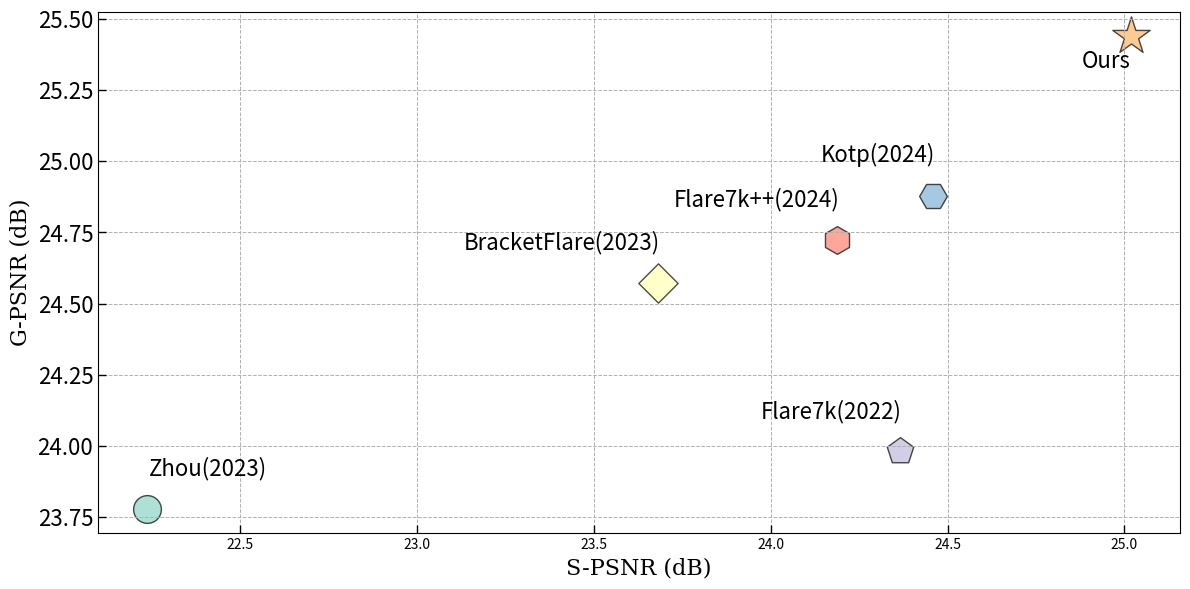

This chart was generated by the following Python code: (Note: this script raises an exception after producing the figure.)
# import matplotlib.pyplot as plt
# import seaborn as sns
# import pandas as pd
# import numpy as np

# # Sample data
# data = {
#     'Method': ['Ours', 'SNRNet', 'NeRco', 'SMG-LLIE', 'MBLLVEN', 'SMOID', 'SMID', 'StableLLVE','SDSDNet', 'LLVE-SEG', 'DP3DF', 'FASTLLVE'],
#     'PSNR': [31.17, 25.65, 23, 26.04, 24.82, 22.57, 22.97, 21.64, 21.88, 24.85, 25.39, 29.34],
#     'Inference Time': [0.081, 0.201, 2.904, 0.362, 0.366, 0.197, 0.131, 0.037, 0.401, 0.165, 0.182, 0.078],
#     'MarkerSize': [200, 150, 150, 100, 120, 100, 80, 60, 90, 110, 130, 140],  # Adjusted size
#     'Color': sns.color_palette("husl", 12)  # Use a color palette
# }

# df = pd.DataFrame(data)

# # Create scatter plot
# plt.figure(figsize=(12, 8))
# scatter = plt.scatter(
#     x=df['Inference Time'],
#     y=df['PSNR'],
#     s=df['MarkerSize'],  # Marker size
#     c=[color for color in df['Color']],  # Ensure correct color assignment
#     alpha=0.7,           # Transparency
#     edgecolor='black'    # Edge color
# )

# # Add text labels
# for i, txt in enumerate(df['Method']):
#     plt.annotate(txt, (df['Inference Time'][i], df['PSNR'][i]), fontsize=15, ha='right', va='bottom')

# # Log scale for x-axis
# plt.xscale('log')

# # Customize plot aesthetics
# plt.title('Performance vs. Efficiency', fontsize=20)
# plt.xlabel('Inference Time (s)', fontsize=16)
# plt.ylabel('PSNR (dB)', fontsize=16)
# plt.grid(True, which="both", ls="--")
# plt.tight_layout()
# plt.savefig('performance_vs_efficiency.png')
# plt.show()

import matplotlib.pyplot as plt
import seaborn as sns
import pandas as pd

# Sample data
data = {
    'Method': [ 'Zhou(2023)', 'BracketFlare(2023)', 'Flare7k(2022)', 'Flare7k++(2024)','Kotp(2024)', 'Ours'],
    'G-PSNR': [23.779,24.573,23.981,24.724,24.879,25.44],
    'S-PSNR': [22.237, 23.682, 24.365, 24.188,24.458,25.018],
    'MarkerSize': [400, 400, 400, 400, 400,800],  # Adjusted size
    'Color': sns.color_palette("Set3", 6),  # Use a color palette
    'Marker': ['o', 'D', 'p', 'h', 'H','*']  # Circles, diamonds, and polygons
}






df = pd.DataFrame(data)

# Create scatter plot
plt.figure(figsize=(12, 6))

# Plot scatter points
for i in range(len(df)):
    plt.scatter(
        x=df['S-PSNR'][i],
        y=df['G-PSNR'][i],
        s=df['MarkerSize'][i],  # Marker size
        c=[df['Color'][i]],     # Marker color
        alpha=0.7,             # Transparency
        edgecolor='black',     # Edge color
        marker=df['Marker'][i] # Marker shape
    )

# Add text labels with some offset
for i, txt in enumerate(df['Method']):
    if txt=='1' or txt=='Zhou(2023)':
        plt.annotate(txt, 
                    (df['S-PSNR'][i] + 0.005, df['G-PSNR'][i] + 0.1),  # Offset the label by 0.005 on x-axis and 0.1 on y-axis
                    fontsize=16, 
                    ha='left',  # Horizontal alignment: left
                    va='bottom' # Vertical alignment: bottom
                    )
    
    elif txt == 'Ours':
        plt.annotate(txt, 
                    (df['S-PSNR'][i] - 0.001, df['G-PSNR'][i] - 0.05),  # Offset the label by 0.005 on x-axis and 0.1 on y-axis
                    fontsize=16, 
                    ha='right',  # Horizontal alignment: left
                    va='top', # Vertical alignment: bottom
                    color='black'
                    )
            
    
    
    else:
        plt.annotate(txt, 
                    (df['S-PSNR'][i] + 0.005, df['G-PSNR'][i] + 0.1),  # Offset the label by 0.005 on x-axis and 0.1 on y-axis
                    fontsize=16, 
                    ha='right',  # Horizontal alignment: left
                    va='bottom' # Vertical alignment: bottom
                    )

# Customize plot aesthetics
plt.xlabel('S-PSNR (dB)', fontsize=16,fontname='Serif')
plt.ylabel('G-PSNR (dB)', fontsize=16,fontname='Serif')

# Set x-axis ticks at 0.1 increments
#plt.xticks([i/100 for i in range(0, 46, 5)], fontsize=16)  # From 0 to 0.45 with increments of 0.05
plt.yticks(fontsize=16)  # Ensure y-axis ticks are also properly sized

# Add gridlines with dashed lines
plt.grid(True, which='both', linestyle='--', linewidth=0.7)

# Customize the appearance of major and minor ticks
plt.tick_params(axis='both', which='both', direction='in', length=6, width=1)

# Save and show plot
plt.tight_layout()
plt.savefig('/home/<user>/axproject/Flare7K/comparsionmetrics_new.png', dpi=300)  # Save with high resolution
plt.show()
